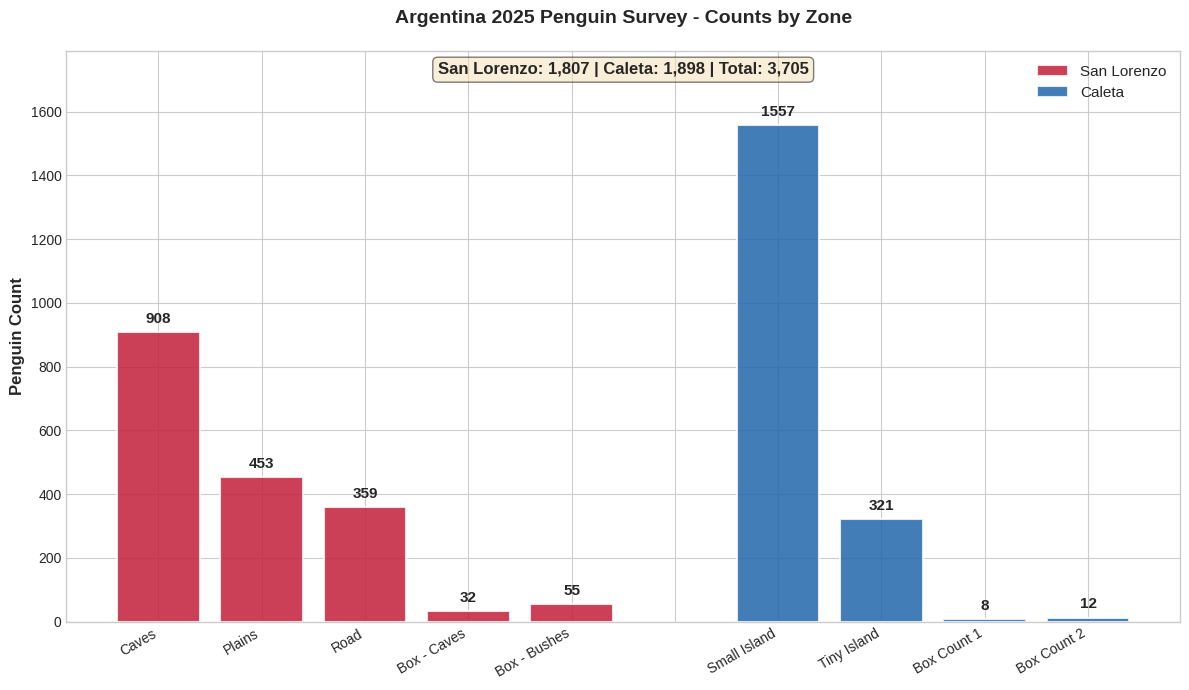
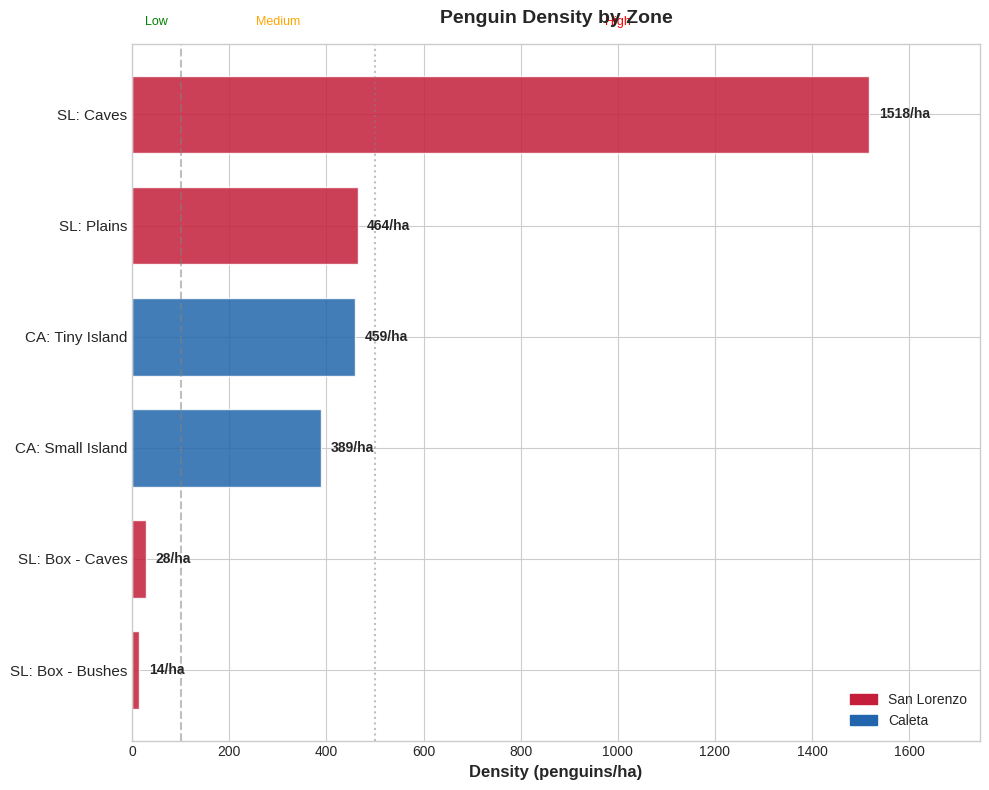
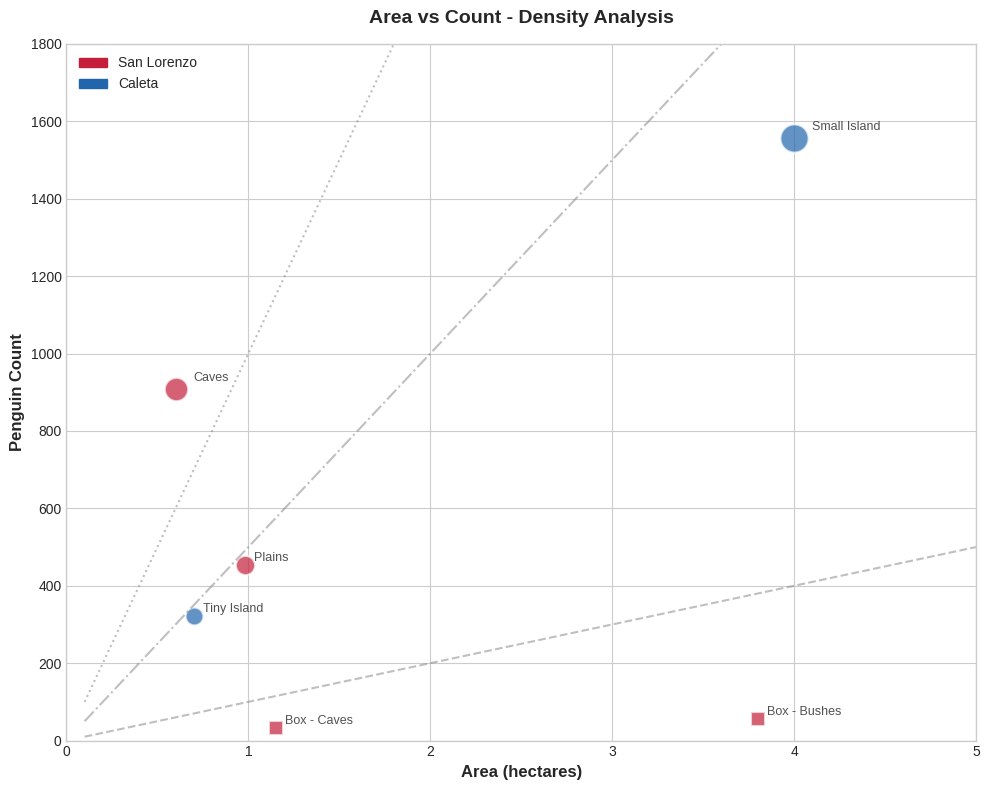
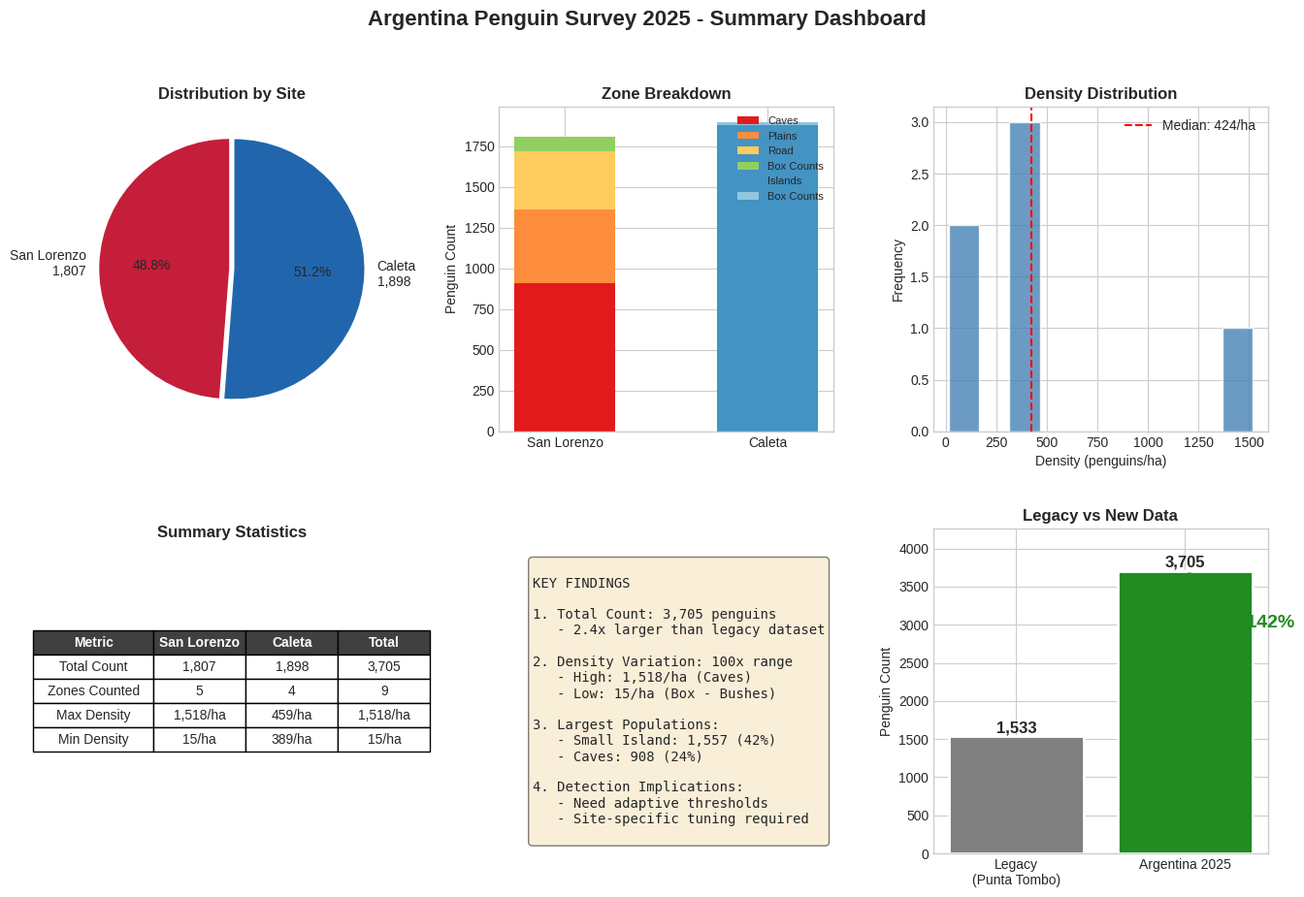

The matplotlib source for these figures, in order:
#!/usr/bin/env python3
"""
Argentina Penguin Survey - Static Visualization Charts

Creates publication-quality charts for reports:
1. Site comparison bar chart
2. Density distribution chart
3. Area vs count scatter plot
4. Summary dashboard

Usage:
    python scripts/create_survey_charts.py --output qc/panels/
"""

import argparse
from pathlib import Path

import matplotlib.pyplot as plt
import matplotlib.patches as mpatches
import numpy as np

# Style configuration
plt.style.use('seaborn-v0_8-whitegrid')
COLORS = {
    'san_lorenzo': '#c41e3a',
    'caleta': '#2166ac',
    'caves': '#e31a1c',
    'plains': '#fd8d3c',
    'road': '#fecc5c',
    'box': '#91cf60',
    'island': '#4393c3',
}


def get_survey_data():
    """Return survey data for visualization."""
    return {
        'san_lorenzo': {
            'Caves': {'count': 908, 'area_ha': 0.60, 'density': 1518.4},
            'Plains': {'count': 453, 'area_ha': 0.98, 'density': 464.0},
            'Road': {'count': 359, 'area_ha': None, 'density': None},
            'Box - Caves': {'count': 32, 'area_ha': 1.15, 'density': 27.7},
            'Box - Bushes': {'count': 55, 'area_ha': 3.80, 'density': 14.5},
        },
        'caleta': {
            'Small Island': {'count': 1557, 'area_ha': 4.0, 'density': 389.2},
            'Tiny Island': {'count': 321, 'area_ha': 0.7, 'density': 458.6},
            'Box Count 1': {'count': 8, 'area_ha': None, 'density': None},
            'Box Count 2': {'count': 12, 'area_ha': None, 'density': None},
        }
    }


def create_site_comparison_chart(output_dir: Path):
    """Create bar chart comparing penguin counts by site."""
    data = get_survey_data()

    fig, ax = plt.subplots(figsize=(12, 7))

    # Prepare data
    sl_zones = list(data['san_lorenzo'].keys())
    sl_counts = [data['san_lorenzo'][z]['count'] for z in sl_zones]

    caleta_zones = list(data['caleta'].keys())
    caleta_counts = [data['caleta'][z]['count'] for z in caleta_zones]

    # Create grouped bar positions
    x_sl = np.arange(len(sl_zones))
    x_caleta = np.arange(len(caleta_zones)) + len(sl_zones) + 1

    # Plot bars
    bars_sl = ax.bar(x_sl, sl_counts, color=COLORS['san_lorenzo'], alpha=0.85,
                     edgecolor='white', linewidth=1.5, label='San Lorenzo')
    bars_caleta = ax.bar(x_caleta, caleta_counts, color=COLORS['caleta'], alpha=0.85,
                         edgecolor='white', linewidth=1.5, label='Caleta')

    # Add value labels on bars
    for bar, count in zip(bars_sl, sl_counts):
        ax.text(bar.get_x() + bar.get_width()/2, bar.get_height() + 20,
                f'{count}', ha='center', va='bottom', fontsize=11, fontweight='bold')

    for bar, count in zip(bars_caleta, caleta_counts):
        ax.text(bar.get_x() + bar.get_width()/2, bar.get_height() + 20,
                f'{count}', ha='center', va='bottom', fontsize=11, fontweight='bold')

    # Customize
    all_labels = sl_zones + [''] + caleta_zones
    ax.set_xticks(list(x_sl) + [len(sl_zones)] + list(x_caleta))
    ax.set_xticklabels(all_labels, rotation=30, ha='right', fontsize=10)

    ax.set_ylabel('Penguin Count', fontsize=12, fontweight='bold')
    ax.set_title('Argentina 2025 Penguin Survey - Counts by Zone', fontsize=14, fontweight='bold', pad=20)

    # Add totals
    sl_total = sum(sl_counts)
    caleta_total = sum(caleta_counts)

    ax.axhline(y=0, color='black', linewidth=0.5)

    # Summary text
    summary_text = f'San Lorenzo: {sl_total:,} | Caleta: {caleta_total:,} | Total: {sl_total + caleta_total:,}'
    ax.text(0.5, 0.98, summary_text, transform=ax.transAxes, ha='center', va='top',
            fontsize=12, fontweight='bold', bbox=dict(boxstyle='round', facecolor='wheat', alpha=0.5))

    ax.legend(loc='upper right', fontsize=11)
    ax.set_ylim(0, max(max(sl_counts), max(caleta_counts)) * 1.15)

    plt.tight_layout()
    output_path = output_dir / 'survey_counts_by_zone.png'
    plt.savefig(output_path, dpi=150, bbox_inches='tight', facecolor='white')
    plt.close()
    print(f"Saved: {output_path}")


def create_density_chart(output_dir: Path):
    """Create horizontal bar chart of penguin densities."""
    data = get_survey_data()

    fig, ax = plt.subplots(figsize=(10, 8))

    # Collect zones with density data
    zones = []
    densities = []
    colors = []

    for zone, info in data['san_lorenzo'].items():
        if info['density']:
            zones.append(f"SL: {zone}")
            densities.append(info['density'])
            colors.append(COLORS['san_lorenzo'])

    for zone, info in data['caleta'].items():
        if info['density']:
            zones.append(f"CA: {zone}")
            densities.append(info['density'])
            colors.append(COLORS['caleta'])

    # Sort by density
    sorted_data = sorted(zip(zones, densities, colors), key=lambda x: x[1], reverse=True)
    zones, densities, colors = zip(*sorted_data)

    # Create horizontal bars
    y_pos = np.arange(len(zones))
    bars = ax.barh(y_pos, densities, color=colors, alpha=0.85, edgecolor='white', height=0.7)

    # Add value labels
    for bar, density in zip(bars, densities):
        ax.text(bar.get_width() + 20, bar.get_y() + bar.get_height()/2,
                f'{density:.0f}/ha', va='center', fontsize=10, fontweight='bold')

    ax.set_yticks(y_pos)
    ax.set_yticklabels(zones, fontsize=11)
    ax.set_xlabel('Density (penguins/ha)', fontsize=12, fontweight='bold')
    ax.set_title('Penguin Density by Zone', fontsize=14, fontweight='bold', pad=15)

    # Add reference lines
    ax.axvline(x=100, color='gray', linestyle='--', alpha=0.5, label='100/ha')
    ax.axvline(x=500, color='gray', linestyle=':', alpha=0.5, label='500/ha')

    # Density category annotations
    ax.text(50, -0.8, 'Low', fontsize=9, color='green', ha='center')
    ax.text(300, -0.8, 'Medium', fontsize=9, color='orange', ha='center')
    ax.text(1000, -0.8, 'High', fontsize=9, color='red', ha='center')

    ax.set_xlim(0, max(densities) * 1.15)
    ax.invert_yaxis()

    # Legend
    sl_patch = mpatches.Patch(color=COLORS['san_lorenzo'], label='San Lorenzo')
    ca_patch = mpatches.Patch(color=COLORS['caleta'], label='Caleta')
    ax.legend(handles=[sl_patch, ca_patch], loc='lower right')

    plt.tight_layout()
    output_path = output_dir / 'survey_density_comparison.png'
    plt.savefig(output_path, dpi=150, bbox_inches='tight', facecolor='white')
    plt.close()
    print(f"Saved: {output_path}")


def create_area_vs_count_scatter(output_dir: Path):
    """Create scatter plot of area vs count with density contours."""
    data = get_survey_data()

    fig, ax = plt.subplots(figsize=(10, 8))

    # Collect data points
    for site, zones in data.items():
        for zone, info in zones.items():
            if info['area_ha'] and info['count']:
                color = COLORS['san_lorenzo'] if site == 'san_lorenzo' else COLORS['caleta']
                marker = 'o' if 'Box' not in zone else 's'
                size = 100 + info['count'] / 5  # Size proportional to count

                ax.scatter(info['area_ha'], info['count'], c=color, s=size, alpha=0.7,
                          marker=marker, edgecolors='white', linewidths=1.5)

                # Label
                offset = (0.1, 20) if info['count'] > 500 else (0.05, 10)
                ax.annotate(zone, (info['area_ha'], info['count']),
                           xytext=(info['area_ha'] + offset[0], info['count'] + offset[1]),
                           fontsize=9, alpha=0.8)

    # Add density reference lines
    areas = np.linspace(0.1, 5, 100)
    for density, style, label in [(100, '--', '100/ha'), (500, '-.', '500/ha'), (1000, ':', '1000/ha')]:
        ax.plot(areas, areas * density, style, color='gray', alpha=0.5, label=label)

    ax.set_xlabel('Area (hectares)', fontsize=12, fontweight='bold')
    ax.set_ylabel('Penguin Count', fontsize=12, fontweight='bold')
    ax.set_title('Area vs Count - Density Analysis', fontsize=14, fontweight='bold', pad=15)

    ax.set_xlim(0, 5)
    ax.set_ylim(0, 1800)

    # Legend
    sl_patch = mpatches.Patch(color=COLORS['san_lorenzo'], label='San Lorenzo')
    ca_patch = mpatches.Patch(color=COLORS['caleta'], label='Caleta')
    ax.legend(handles=[sl_patch, ca_patch], loc='upper left')

    plt.tight_layout()
    output_path = output_dir / 'survey_area_vs_count.png'
    plt.savefig(output_path, dpi=150, bbox_inches='tight', facecolor='white')
    plt.close()
    print(f"Saved: {output_path}")


def create_summary_dashboard(output_dir: Path):
    """Create a comprehensive summary dashboard."""
    data = get_survey_data()

    fig = plt.figure(figsize=(16, 10))

    # Grid layout: 2x3
    gs = fig.add_gridspec(2, 3, hspace=0.3, wspace=0.3)

    # ==========================================================================
    # Panel 1: Pie chart - Site distribution
    # ==========================================================================
    ax1 = fig.add_subplot(gs[0, 0])

    sl_total = sum(info['count'] for info in data['san_lorenzo'].values())
    caleta_total = sum(info['count'] for info in data['caleta'].values())

    sizes = [sl_total, caleta_total]
    labels = [f'San Lorenzo\n{sl_total:,}', f'Caleta\n{caleta_total:,}']
    colors_pie = [COLORS['san_lorenzo'], COLORS['caleta']]
    explode = (0.02, 0.02)

    ax1.pie(sizes, labels=labels, colors=colors_pie, explode=explode,
            autopct='%1.1f%%', startangle=90, textprops={'fontsize': 10})
    ax1.set_title('Distribution by Site', fontsize=12, fontweight='bold')

    # ==========================================================================
    # Panel 2: Stacked bar - Zone breakdown
    # ==========================================================================
    ax2 = fig.add_subplot(gs[0, 1])

    categories = ['San Lorenzo', 'Caleta']

    # San Lorenzo breakdown
    sl_caves = data['san_lorenzo']['Caves']['count']
    sl_plains = data['san_lorenzo']['Plains']['count']
    sl_road = data['san_lorenzo']['Road']['count']
    sl_box = data['san_lorenzo']['Box - Caves']['count'] + data['san_lorenzo']['Box - Bushes']['count']

    # Caleta breakdown
    ca_islands = data['caleta']['Small Island']['count'] + data['caleta']['Tiny Island']['count']
    ca_box = data['caleta']['Box Count 1']['count'] + data['caleta']['Box Count 2']['count']

    bar_width = 0.5
    x = np.arange(len(categories))

    # San Lorenzo stacked
    ax2.bar(0, sl_caves, bar_width, label='Caves', color='#e31a1c')
    ax2.bar(0, sl_plains, bar_width, bottom=sl_caves, label='Plains', color='#fd8d3c')
    ax2.bar(0, sl_road, bar_width, bottom=sl_caves+sl_plains, label='Road', color='#fecc5c')
    ax2.bar(0, sl_box, bar_width, bottom=sl_caves+sl_plains+sl_road, label='Box Counts', color='#91cf60')

    # Caleta stacked
    ax2.bar(1, ca_islands, bar_width, label='Islands', color='#4393c3')
    ax2.bar(1, ca_box, bar_width, bottom=ca_islands, label='Box Counts', color='#92c5de')

    ax2.set_xticks(x)
    ax2.set_xticklabels(categories)
    ax2.set_ylabel('Penguin Count')
    ax2.set_title('Zone Breakdown', fontsize=12, fontweight='bold')
    ax2.legend(loc='upper right', fontsize=8)

    # ==========================================================================
    # Panel 3: Density histogram
    # ==========================================================================
    ax3 = fig.add_subplot(gs[0, 2])

    densities = []
    for site, zones in data.items():
        for zone, info in zones.items():
            if info['density']:
                densities.append(info['density'])

    ax3.hist(densities, bins=10, color='steelblue', edgecolor='white', alpha=0.8)
    ax3.axvline(x=np.median(densities), color='red', linestyle='--', label=f'Median: {np.median(densities):.0f}/ha')
    ax3.set_xlabel('Density (penguins/ha)')
    ax3.set_ylabel('Frequency')
    ax3.set_title('Density Distribution', fontsize=12, fontweight='bold')
    ax3.legend()

    # ==========================================================================
    # Panel 4: Summary statistics table
    # ==========================================================================
    ax4 = fig.add_subplot(gs[1, 0])
    ax4.axis('off')

    table_data = [
        ['Metric', 'San Lorenzo', 'Caleta', 'Total'],
        ['Total Count', f'{sl_total:,}', f'{caleta_total:,}', f'{sl_total + caleta_total:,}'],
        ['Zones Counted', '5', '4', '9'],
        ['Max Density', '1,518/ha', '459/ha', '1,518/ha'],
        ['Min Density', '15/ha', '389/ha', '15/ha'],
    ]

    table = ax4.table(cellText=table_data, loc='center', cellLoc='center',
                     colWidths=[0.3, 0.23, 0.23, 0.23])
    table.auto_set_font_size(False)
    table.set_fontsize(10)
    table.scale(1.2, 1.5)

    # Style header row
    for i in range(4):
        table[(0, i)].set_facecolor('#404040')
        table[(0, i)].set_text_props(color='white', fontweight='bold')

    ax4.set_title('Summary Statistics', fontsize=12, fontweight='bold', y=0.95)

    # ==========================================================================
    # Panel 5: Key findings text
    # ==========================================================================
    ax5 = fig.add_subplot(gs[1, 1])
    ax5.axis('off')

    findings = """
KEY FINDINGS

1. Total Count: 3,705 penguins
   - 2.4x larger than legacy dataset

2. Density Variation: 100x range
   - High: 1,518/ha (Caves)
   - Low: 15/ha (Box - Bushes)

3. Largest Populations:
   - Small Island: 1,557 (42%)
   - Caves: 908 (24%)

4. Detection Implications:
   - Need adaptive thresholds
   - Site-specific tuning required
"""

    ax5.text(0.1, 0.9, findings, transform=ax5.transAxes, fontsize=10,
             verticalalignment='top', fontfamily='monospace',
             bbox=dict(boxstyle='round', facecolor='wheat', alpha=0.5))

    # ==========================================================================
    # Panel 6: Comparison to legacy
    # ==========================================================================
    ax6 = fig.add_subplot(gs[1, 2])

    legacy_count = 1533
    new_count = sl_total + caleta_total

    bars = ax6.bar(['Legacy\n(Punta Tombo)', 'Argentina 2025'], [legacy_count, new_count],
                   color=['gray', 'forestgreen'], edgecolor='white', linewidth=2)

    # Add count labels
    for bar, count in zip(bars, [legacy_count, new_count]):
        ax6.text(bar.get_x() + bar.get_width()/2, bar.get_height() + 50,
                f'{count:,}', ha='center', fontsize=12, fontweight='bold')

    ax6.set_ylabel('Penguin Count')
    ax6.set_title('Legacy vs New Data', fontsize=12, fontweight='bold')
    ax6.set_ylim(0, new_count * 1.15)

    # Percent increase annotation
    pct_increase = (new_count - legacy_count) / legacy_count * 100
    ax6.annotate(f'+{pct_increase:.0f}%', xy=(1, new_count), xytext=(1.3, new_count * 0.8),
                fontsize=14, fontweight='bold', color='forestgreen',
                arrowprops=dict(arrowstyle='->', color='forestgreen'))

    # ==========================================================================
    # Overall title
    # ==========================================================================
    fig.suptitle('Argentina Penguin Survey 2025 - Summary Dashboard',
                 fontsize=16, fontweight='bold', y=0.98)

    plt.tight_layout(rect=[0, 0, 1, 0.96])
    output_path = output_dir / 'survey_dashboard.png'
    plt.savefig(output_path, dpi=150, bbox_inches='tight', facecolor='white')
    plt.close()
    print(f"Saved: {output_path}")


def main():
    parser = argparse.ArgumentParser(description="Create survey visualization charts")
    parser.add_argument(
        "--output", "-o",
        type=Path,
        default=Path("qc/panels"),
        help="Output directory for charts"
    )

    args = parser.parse_args()
    args.output.mkdir(parents=True, exist_ok=True)

    print("Creating survey visualization charts...")
    print("=" * 50)

    create_site_comparison_chart(args.output)
    create_density_chart(args.output)
    create_area_vs_count_scatter(args.output)
    create_summary_dashboard(args.output)

    print("=" * 50)
    print(f"All charts saved to: {args.output}/")


if __name__ == "__main__":
    main()
